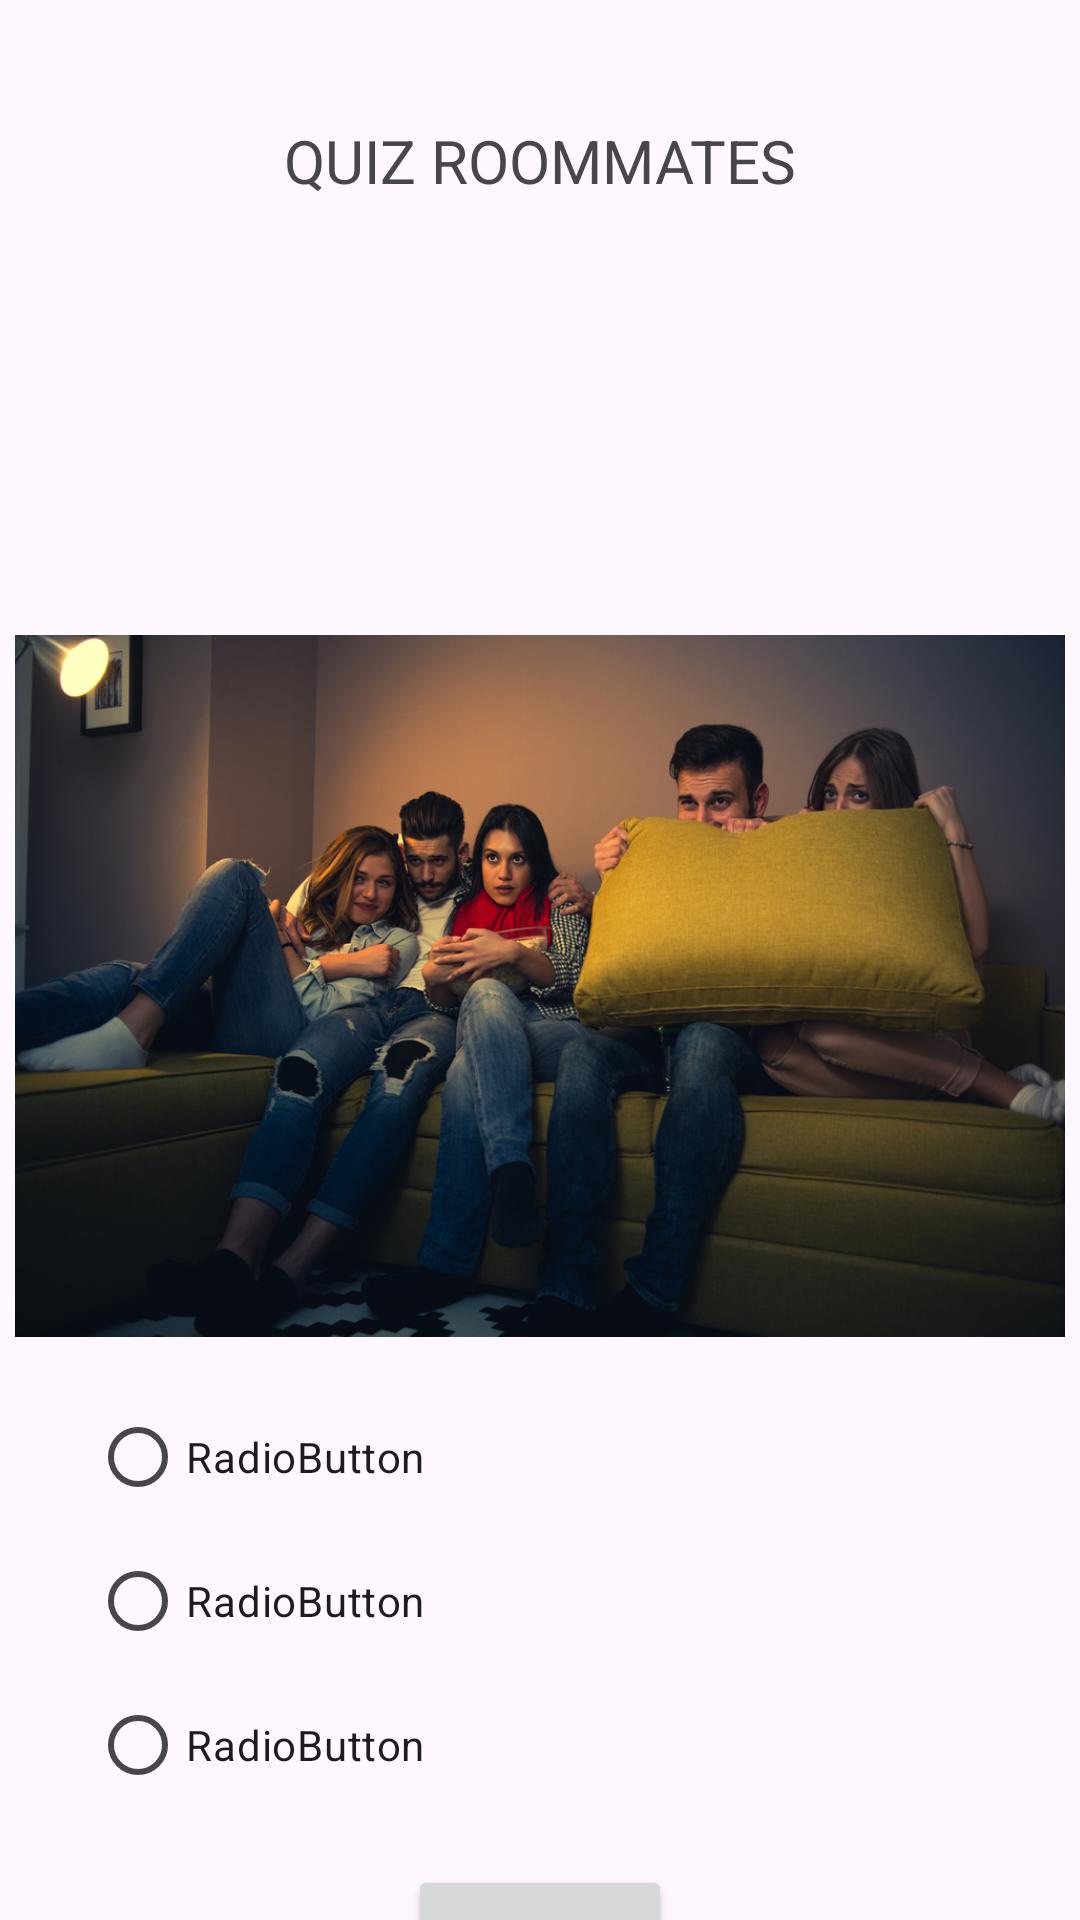

This screen was rendered from an Android layout file. Write that file and the resources it references.
<!-- AndroidManifest.xml: application theme Theme.CollegeMate -->
<!-- res/layout/activity_quiz.xml -->
<?xml version="1.0" encoding="utf-8"?>
<androidx.constraintlayout.widget.ConstraintLayout xmlns:android="http://schemas.android.com/apk/res/android"
    xmlns:app="http://schemas.android.com/apk/res-auto"
    xmlns:tools="http://schemas.android.com/tools"
    android:layout_width="match_parent"
    android:layout_height="match_parent"
    tools:context=".QuizActivity">

    <TextView
        android:id="@+id/textViewTittleQuiz"
        android:layout_width="wrap_content"
        android:layout_height="wrap_content"
        android:layout_marginTop="40dp"
        android:text="@string/txtViewTittleQuiz"
        android:textSize="20sp"
        app:layout_constraintEnd_toEndOf="parent"
        app:layout_constraintStart_toStartOf="parent"
        app:layout_constraintTop_toTopOf="parent" />

    <TextView
        android:id="@+id/textViewQuestion"
        android:layout_width="wrap_content"
        android:layout_height="wrap_content"
        android:layout_marginStart="60dp"
        android:layout_marginTop="32dp"
        android:textSize="16sp"
        app:layout_constraintStart_toStartOf="parent"
        app:layout_constraintTop_toBottomOf="@+id/textViewTittleQuiz" />

    <TextView
        android:id="@+id/textViewQuestionContent"
        android:layout_width="300dp"
        android:layout_height="wrap_content"
        android:layout_marginStart="60dp"
        android:layout_marginTop="32dp"
        android:textSize="14sp"
        app:layout_constraintStart_toStartOf="parent"
        app:layout_constraintTop_toBottomOf="@+id/textViewQuestion" />

    <ImageView
        android:id="@+id/imageViewQuestion"
        android:layout_width="350dp"
        android:layout_height="250dp"
        android:layout_marginTop="32dp"
        app:layout_constraintEnd_toEndOf="parent"
        app:layout_constraintStart_toStartOf="parent"
        app:layout_constraintTop_toBottomOf="@+id/textViewQuestionContent"
        app:srcCompat="@drawable/q1" />


    <RadioGroup
        android:id="@+id/RadioGroupQuestions"
        android:layout_width="300dp"
        android:layout_height="wrap_content"
        android:layout_marginTop="8dp"
        app:layout_constraintEnd_toEndOf="parent"
        app:layout_constraintStart_toStartOf="parent"
        app:layout_constraintTop_toBottomOf="@+id/imageViewQuestion">

        <RadioButton
            android:id="@+id/radioButtonA"
            android:layout_width="match_parent"
            android:layout_height="wrap_content"
            android:text="RadioButton" />

        <RadioButton
            android:id="@+id/radioButtonB"
            android:layout_width="match_parent"
            android:layout_height="wrap_content"
            android:text="RadioButton" />

        <RadioButton
            android:id="@+id/radioButtonC"
            android:layout_width="match_parent"
            android:layout_height="wrap_content"
            android:text="RadioButton" />
    </RadioGroup>

    <Button
        android:id="@+id/buttonQuestion"
        android:layout_width="wrap_content"
        android:layout_height="wrap_content"
        android:layout_marginTop="16dp"
        android:text="@string/textButtonQuestion"
        app:layout_constraintEnd_toEndOf="parent"
        app:layout_constraintStart_toStartOf="parent"
        app:layout_constraintTop_toBottomOf="@+id/RadioGroupQuestions" />

</androidx.constraintlayout.widget.ConstraintLayout>
<!-- resources referenced by this layout -->
<resources>
  <!-- drawable q1: jpg bitmap (drawable-v24, 549847 bytes) -->
  <string name="textButtonQuestion">Submit</string>
  <string name="txtViewTittleQuiz">QUIZ ROOMMATES</string>
  <style name="Theme.CollegeMate" parent="Base.Theme.CollegeMate" />
  <style name="Base.Theme.CollegeMate" parent="Theme.Material3.DayNight.NoActionBar">
          
          
      </style>
</resources>
